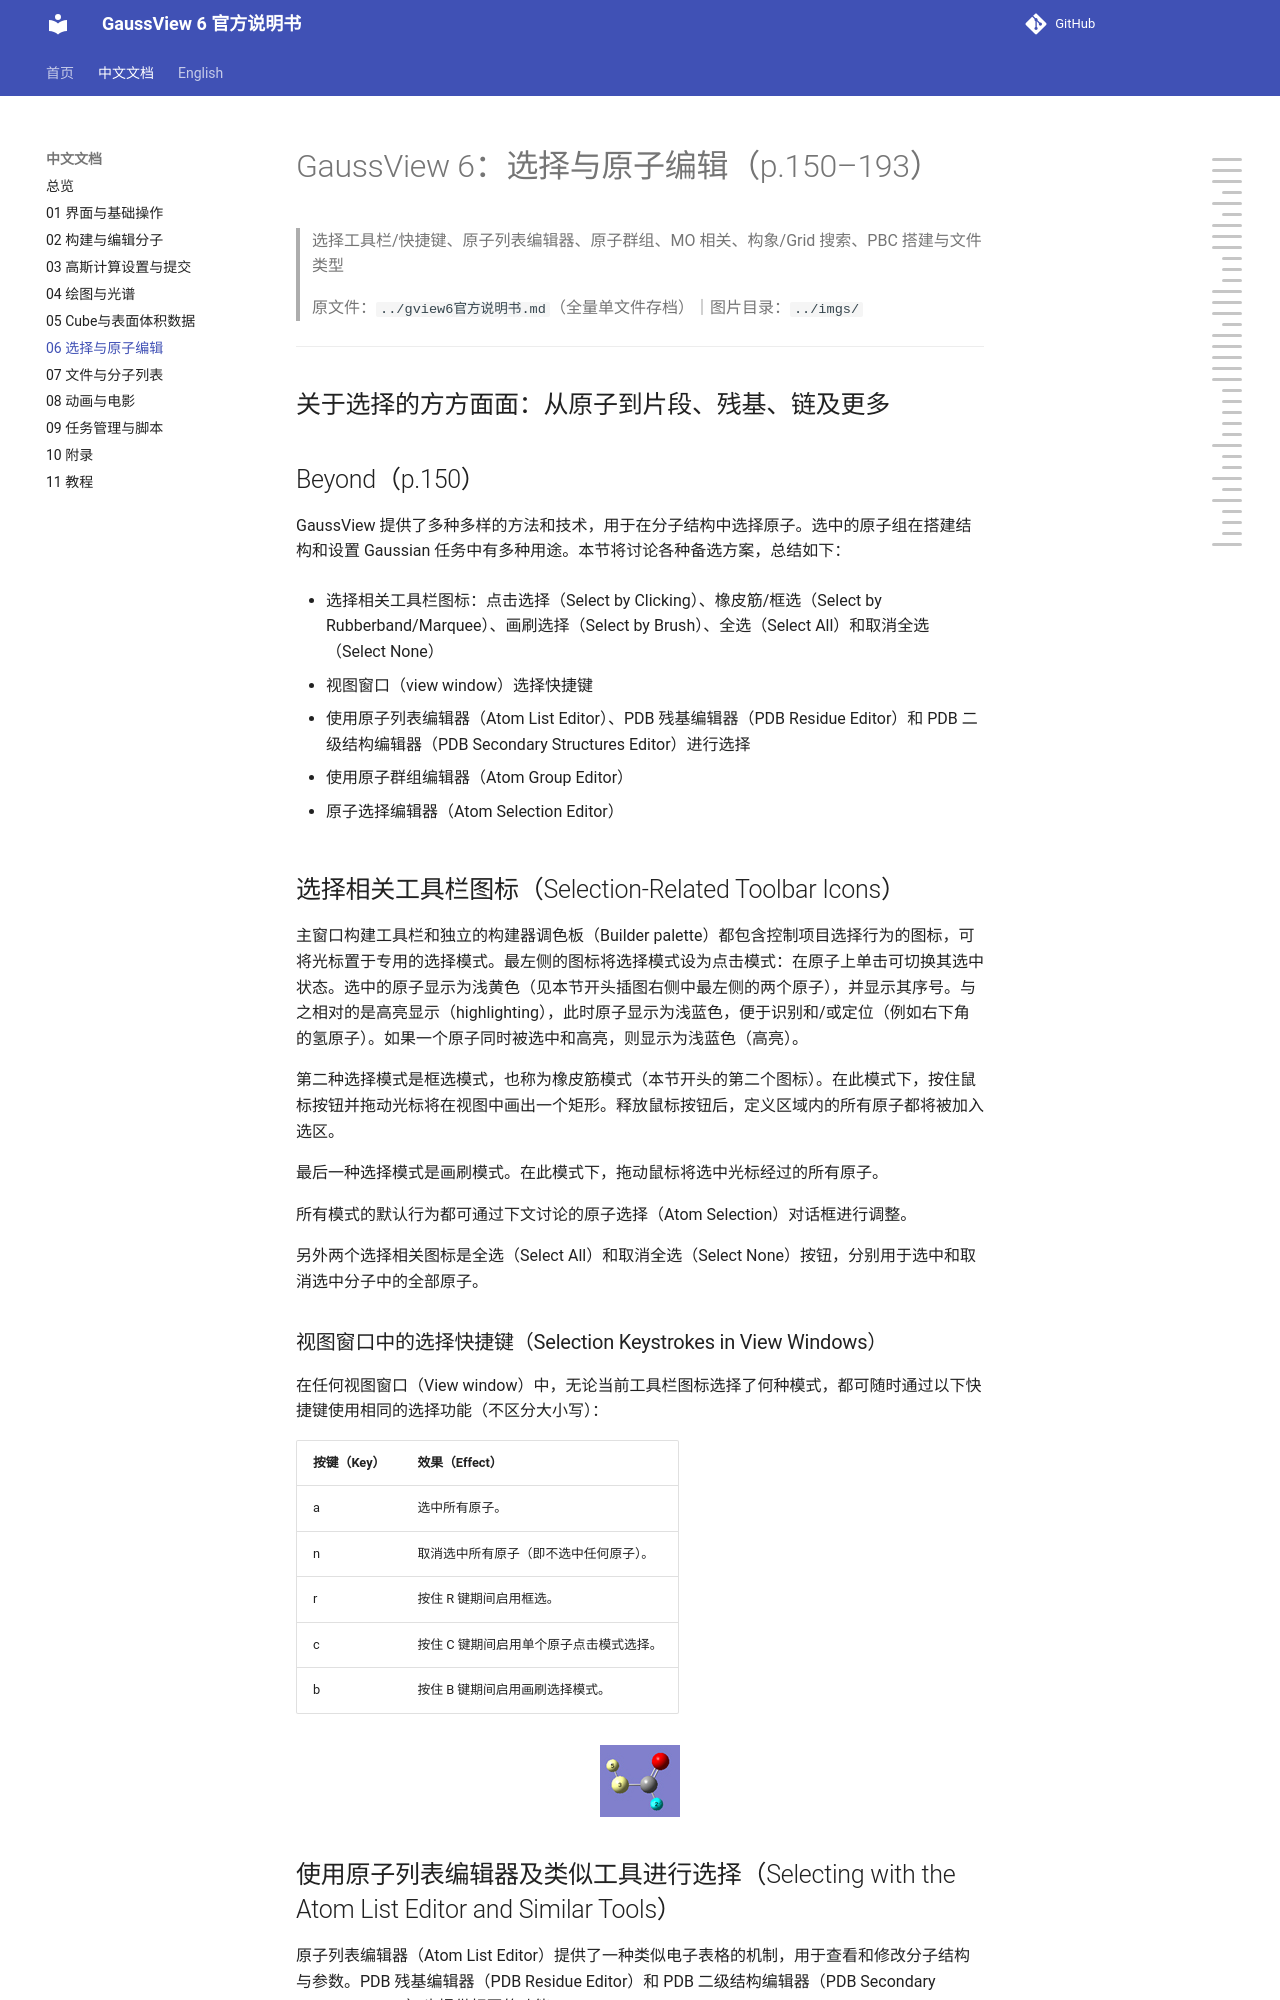

repository: wxyhgk/gview6-docs · page: zh/zh_06_选择与原子编辑.html · generator: mkdocs

# GaussView 6：选择与原子编辑（p.150–193）

> 选择工具栏/快捷键、原子列表编辑器、原子群组、MO 相关、构象/Grid 搜索、PBC 搭建与文件类型

> 原文件：`../gview6官方说明书.md`（全量单文件存档）｜图片目录：`../imgs/`

---

<!-- p.150 -->

## 关于选择的方方面面：从原子到片段、残基、链及更多

## Beyond（p.150）

GaussView 提供了多种多样的方法和技术，用于在分子结构中选择原子。选中的原子组在搭建结构和设置 Gaussian 任务中有多种用途。本节将讨论各种备选方案，总结如下：

- 选择相关工具栏图标：点击选择（Select by Clicking）、橡皮筋/框选（Select by Rubberband/Marquee）、画刷选择（Select by Brush）、全选（Select All）和取消全选（Select None）

- 视图窗口（view window）选择快捷键

- 使用原子列表编辑器（Atom List Editor）、PDB 残基编辑器（PDB Residue Editor）和 PDB 二级结构编辑器（PDB Secondary Structures Editor）进行选择

- 使用原子群组编辑器（Atom Group Editor）

- 原子选择编辑器（Atom Selection Editor）

## 选择相关工具栏图标（Selection-Related Toolbar Icons）

主窗口构建工具栏和独立的构建器调色板（Builder palette）都包含控制项目选择行为的图标，可将光标置于专用的选择模式。最左侧的图标将选择模式设为点击模式：在原子上单击可切换其选中状态。选中的原子显示为浅黄色（见本节开头插图右侧中最左侧的两个原子），并显示其序号。与之相对的是高亮显示（highlighting），此时原子显示为浅蓝色，便于识别和/或定位（例如右下角的氢原子）。如果一个原子同时被选中和高亮，则显示为浅蓝色（高亮）。

第二种选择模式是框选模式，也称为橡皮筋模式（本节开头的第二个图标）。在此模式下，按住鼠标按钮并拖动光标将在视图中画出一个矩形。释放鼠标按钮后，定义区域内的所有原子都将被加入选区。

最后一种选择模式是画刷模式。在此模式下，拖动鼠标将选中光标经过的所有原子。

所有模式的默认行为都可通过下文讨论的原子选择（Atom Selection）对话框进行调整。

另外两个选择相关图标是全选（Select All）和取消全选（Select None）按钮，分别用于选中和取消选中分子中的全部原子。

### 视图窗口中的选择快捷键（Selection Keystrokes in View Windows）

在任何视图窗口（View window）中，无论当前工具栏图标选择了何种模式，都可随时通过以下快捷键使用相同的选择功能（不区分大小写）：


| 按键（Key） | 效果（Effect） |
| --- | --- |
| a | 选中所有原子。 |
| n | 取消选中所有原子（即不选中任何原子）。 |
| r | 按住 R 键期间启用框选。 |
| c | 按住 C 键期间启用单个原子点击模式选择。 |
| b | 按住 B 键期间启用画刷选择模式。 |


![](../imgs/p150_157.png)

<!-- p.151 -->
